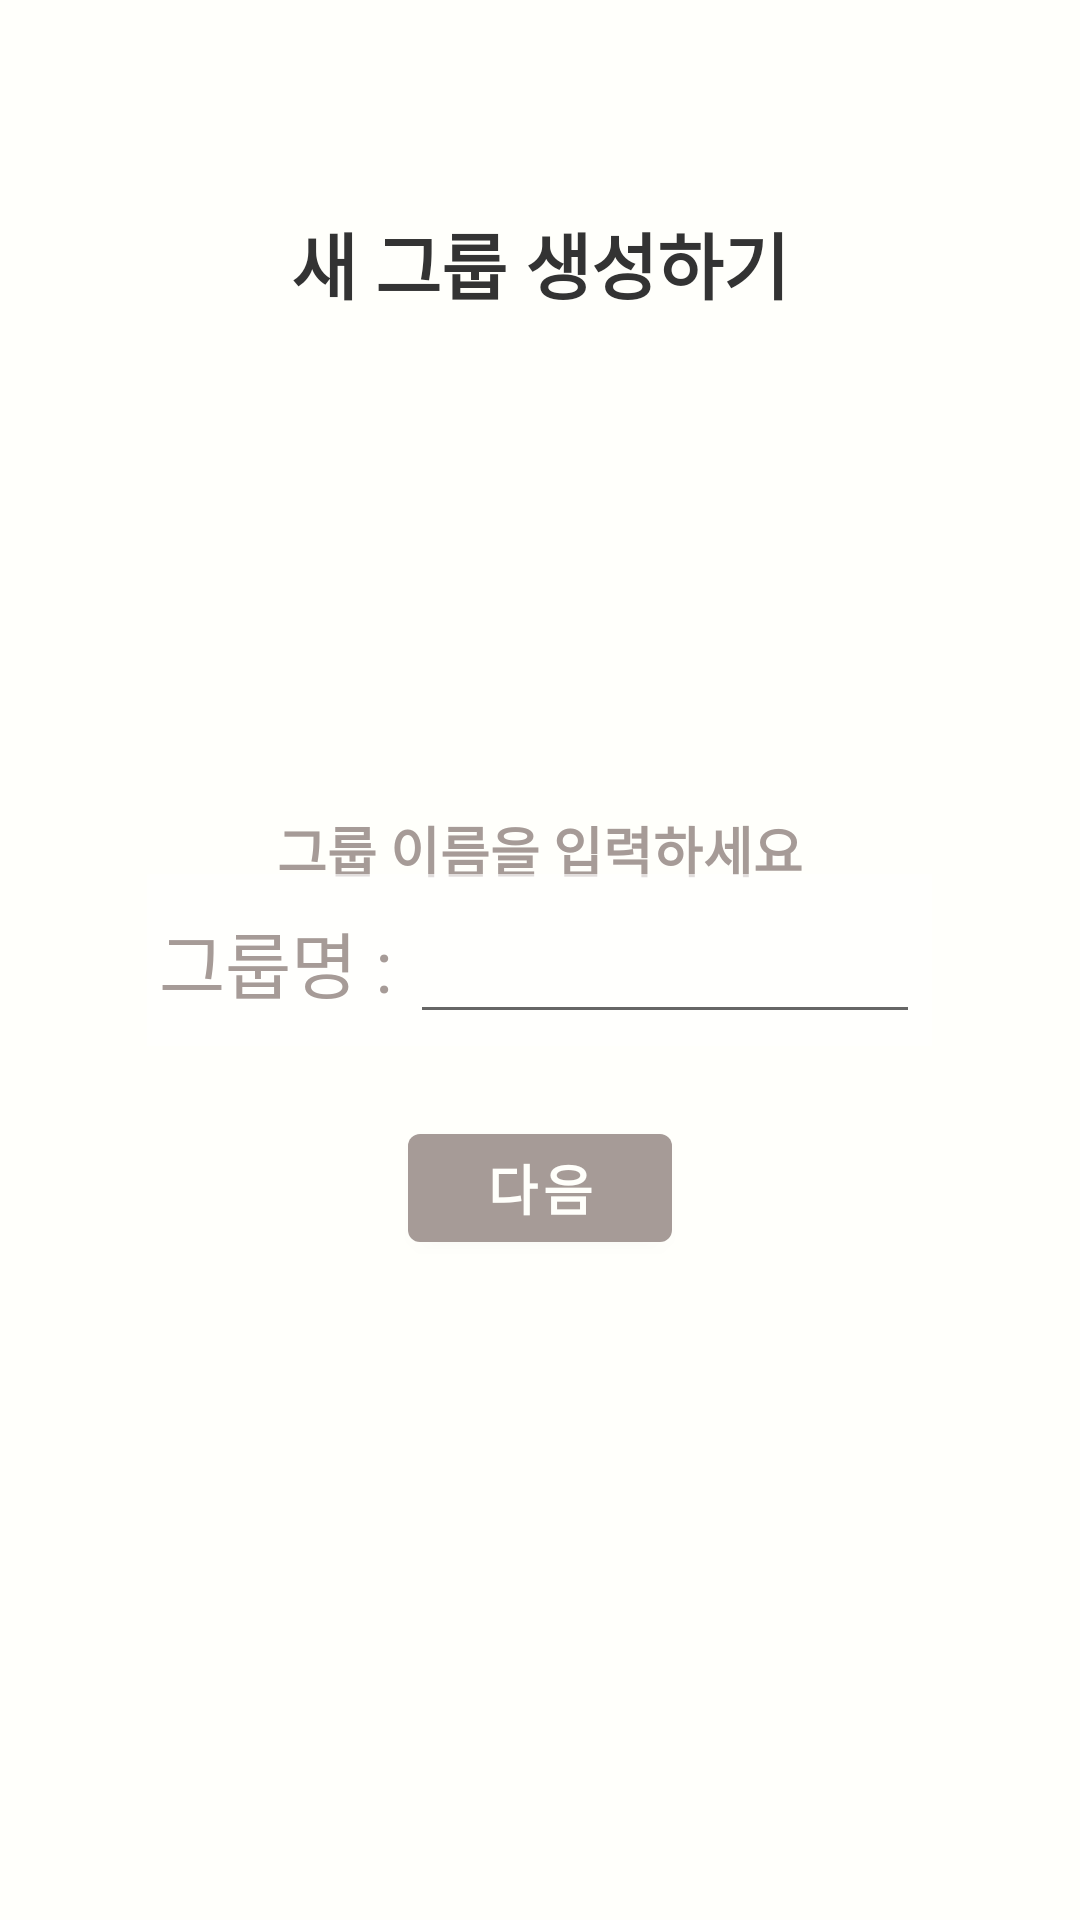

Layout XML and referenced resources for this Android screen:
<!-- AndroidManifest.xml: application theme Theme.RE_ToDoList -->
<!-- res/layout/group_name.xml -->
<?xml version="1.0" encoding="utf-8"?>
<RelativeLayout xmlns:android="http://schemas.android.com/apk/res/android"
    android:layout_width="match_parent"
    android:layout_height="match_parent">

    <TextView
        android:id="@+id/titleText1"
        android:layout_width="200dp"
        android:layout_height="wrap_content"
        android:layout_alignParentTop="true"
        android:layout_centerHorizontal="true"
        android:layout_marginTop="270dp"
        android:gravity="center_horizontal"
        android:text="그룹 이름을 입력하세요"
        android:textColor="@color/colorPrimaryDark"
        android:textSize="18sp"
        android:textStyle="bold" />

    <TextView
        android:id="@+id/titleText2"
        android:layout_width="200dp"
        android:layout_height="wrap_content"
        android:layout_alignParentTop="true"
        android:layout_centerHorizontal="true"
        android:layout_marginTop="70dp"
        android:gravity="center_horizontal"
        android:text="새 그룹 생성하기"
        android:textColor="#ff333333"
        android:textSize="24sp"
        android:textStyle="bold" />

    <RelativeLayout
        android:layout_width="wrap_content"
        android:layout_height="wrap_content"
        android:layout_centerInParent="true"
        android:layout_marginStart="10dp"
        android:layout_marginLeft="10dp"
        android:layout_marginTop="10dp"
        android:layout_marginEnd="10dp"
        android:layout_marginRight="10dp"
        android:layout_marginBottom="10dp"
        android:background="#aaffffff">

        <LinearLayout
            android:layout_width="wrap_content"
            android:layout_height="wrap_content"
            android:layout_marginStart="4dp"
            android:layout_marginTop="4dp"
            android:layout_marginEnd="4dp"
            android:layout_marginBottom="4dp"
            android:orientation="horizontal">

            <TextView
                android:id="@+id/nameLabel"
                android:layout_width="wrap_content"
                android:layout_height="wrap_content"
                android:text="그룹명 : "
                android:textColor="@color/colorPrimaryDark"
                android:textSize="24sp" />

            <EditText
                android:id="@+id/nameInput"
                android:layout_width="170dp"
                android:layout_height="wrap_content"
                android:inputType="text"
                android:textColor="@color/colorPrimaryDark"
                android:textSize="24sp" />
        </LinearLayout>

    </RelativeLayout>

    <Button
        android:id="@+id/codeButton"
        android:layout_width="wrap_content"
        android:layout_height="wrap_content"
        android:layout_alignParentBottom="true"
        android:layout_centerHorizontal="true"
        android:layout_marginBottom="220dp"
        android:text="다음"
        android:textColor="@color/primaryLightColor"
        android:textSize="18sp"
        android:textStyle="bold" />
</RelativeLayout>
<!-- resources referenced by this layout -->
<resources>
  <color name="colorPrimaryDark">#a69b97</color>
  <color name="primaryLightColor">#fffffb</color>
  <style name="Theme.RE_ToDoList" parent="Theme.MaterialComponents.DayNight.DarkActionBar">
          
          <item name="colorPrimary">@color/colorPrimaryDark</item>
          <item name="colorPrimaryVariant">@color/colorPrimary</item>
          <item name="colorOnPrimary">@color/colorPrimaryDark</item>
          
          <item name="colorSecondary">@color/colorPrimaryDark</item>
          <item name="colorSecondaryVariant">@color/teal_700</item>
          <item name="colorOnSecondary">@color/black</item>
          
          <item name="android:statusBarColor">?attr/colorPrimary</item>
          
          <item name="android:windowBackground">@color/primaryLightColor</item>
      </style>
  <color name="colorPrimary">#d7ccc8</color>
  <color name="teal_700">#FF018786</color>
  <color name="black">#000000</color>
</resources>
